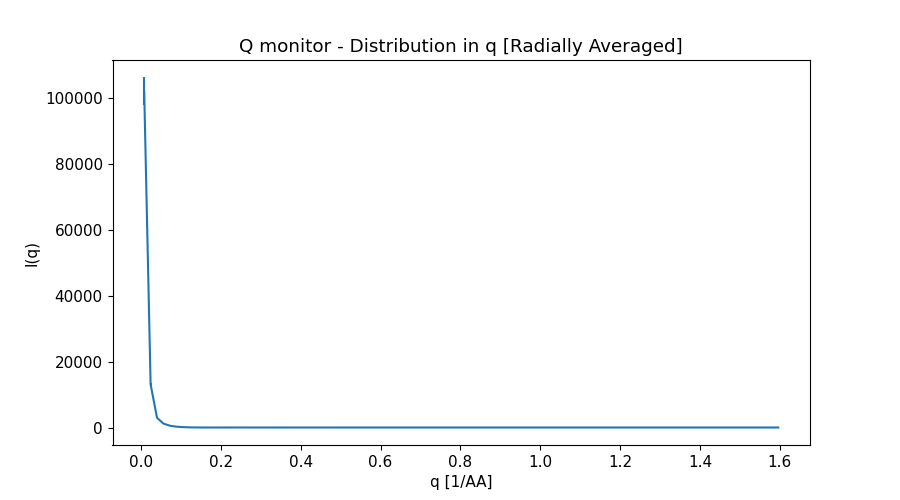

Source data for this figure (header and first rows):
x_axis, Intensity, Error
8.019889859000000135e-03, 1.018533723000000027e+05, 4.224791489999999612e+03
2.405966958000000169e-02, 1.307715316999999959e+04, 4.248739467999999988e+02
4.009944929999999935e-02, 2.940565035999999964e+03, 2.963987097000000048e+01
5.613922900999999965e-02, 1.189459272000000055e+03, 9.485921849000000350e+00
7.217900872999999384e-02, 5.454551917000000003e+02, 3.757507260000000127e+00
8.821878845000000191e-02, 2.581485308000000032e+02, 1.607301160000000007e+00
1.042585681999999986e-01, 1.188294003000000032e+02, 6.869759500000000019e-01
1.202983479000000050e-01, 4.952244213000000173e+01, 2.755830858000000161e-01
1.363381275999999975e-01, 1.766785777000000124e+01, 9.753090614999999908e-02
1.523779073000000039e-01, 4.270404146999999817e+00, 2.633960877000000173e-02
1.684176870000000104e-01, 6.330991410999999847e-01, 4.484533835000000315e-03
1.844574667999999973e-01, 9.810941786000000331e-01, 4.880787188000000262e-03
2.004972465000000037e-01, 2.450276876000000215e+00, 9.824173531999999889e-03
2.165370262000000101e-01, 3.684308956999999829e+00, 1.350133124999999996e-02
2.325768058999999888e-01, 4.060161782999999858e+00, 1.429282066000000032e-02
2.486165855999999952e-01, 3.753085007000000139e+00, 1.280804680000000029e-02
2.646563653999999821e-01, 2.928591973000000070e+00, 9.818388585999999335e-03
2.806961451000000163e-01, 1.956862721000000027e+00, 6.493388097999999720e-03
2.967359247999999949e-01, 1.074386653999999997e+00, 3.610631731000000112e-03
3.127757044999999736e-01, 4.468627921000000169e-01, 1.591895831000000004e-03
3.288154842000000078e-01, 1.108375409999999978e-01, 4.811247213000000174e-04
3.448552638999999864e-01, 3.187045043000000244e-02, 1.359622799999999894e-04
3.608950436999999734e-01, 1.182376811999999999e-01, 3.994387165999999947e-04
3.769348234000000075e-01, 2.671453115999999905e-01, 7.768024696999999710e-04
3.929746030999999862e-01, 3.996429845999999730e-01, 1.092301666000000107e-03
4.090143828000000203e-01, 4.610846659000000236e-01, 1.225799674999999977e-03
4.250541624999999990e-01, 4.441739707999999842e-01, 1.160094778999999892e-03
4.410939422999999859e-01, 3.606167022000000277e-01, 9.358997999999999666e-04
4.571337220000000201e-01, 2.474033774000000130e-01, 6.437205257999999717e-04
4.731735016999999988e-01, 1.352536416000000019e-01, 3.622611763999999740e-04
4.892132813999999774e-01, 5.203841265999999827e-02, 1.535972260999999965e-04
5.052530611000000116e-01, 1.096718185000000040e-02, 4.105596355000000057e-05
5.212928409000000540e-01, 9.691845572999999159e-03, 3.281616729999999716e-05
5.373326205999999772e-01, 3.581378075999999688e-02, 9.444037644000000478e-05
5.533724003000000113e-01, 7.211791987000000514e-02, 1.710899353999999987e-04
5.694121800000000455e-01, 1.021478241000000065e-01, 2.323427775000000027e-04
5.854519596999999687e-01, 1.170555476999999983e-01, 2.595893994999999869e-04
6.014917394000000028e-01, 1.106860028999999968e-01, 2.430929127000000056e-04
6.175315192000000453e-01, 8.884363985000000297e-02, 1.949685641000000087e-04
6.335712988999999684e-01, 5.909403591000000205e-02, 1.312345020999999888e-04
6.496110786000000026e-01, 3.043049101999999867e-02, 7.077006709999999654e-05
6.656508583000000367e-01, 1.037270396999999920e-02, 2.764621119999999965e-05
6.816906379999999599e-01, 2.044581598999999951e-03, 6.577811122000000262e-06
6.977304178000000023e-01, 5.090852851000000380e-03, 1.390332269999999927e-05
7.137701975000000365e-01, 1.562066269999999937e-02, 3.453198197999999847e-05
7.298099771999999597e-01, 2.835281548000000151e-02, 5.805803804000000208e-05
7.458497568999999938e-01, 3.817058172999999999e-02, 7.575947065000000204e-05
7.618895366000000280e-01, 4.185755847000000029e-02, 8.174503522999999926e-05
7.779293162999999511e-01, 3.882173899000000011e-02, 7.517920760999999871e-05
7.939690960999999936e-01, 3.032453323999999978e-02, 5.885328406999999946e-05
8.100088758000000277e-01, 1.929091977999999874e-02, 3.821417105999999706e-05
8.260486554999999509e-01, 9.181758851999999999e-03, 1.935357859999999996e-05
8.420884351999999851e-01, 2.633361049000000099e-03, 6.690444128000000337e-06
8.581282149000000192e-01, 7.389390897000000123e-04, 2.032851710000000004e-06
8.741679946999999506e-01, 3.110716236999999836e-03, 7.042250794000000338e-06
8.902077743999999848e-01, 8.103835776000000574e-03, 1.568099800999999880e-05
9.062475541000000190e-01, 1.354992135999999979e-02, 2.480220378999999903e-05
9.222873338000000532e-01, 1.747834154000000098e-02, 3.117130543000000046e-05
9.383271134999999763e-01, 1.857960142999999856e-02, 3.272581012999999941e-05
9.543668933000000187e-01, 1.666153382999999849e-02, 2.923806960999999845e-05
... 40 more rows
